Photos from the image-classification dataset "dataset" in the GitHub repository Capstone-CH2-PS196/FitFans. Its 11 classes are: barbell, dumbbell, dumbell, gym ball, kattle ball, leg press machine, punching bag, ab roller, stationary bicycle, exercise step, treadmill.

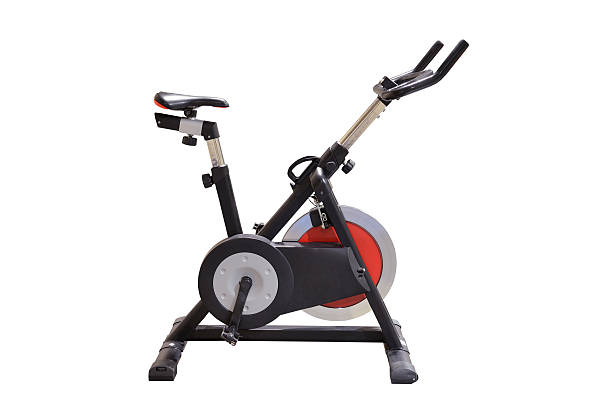
Label: stationary bicycle

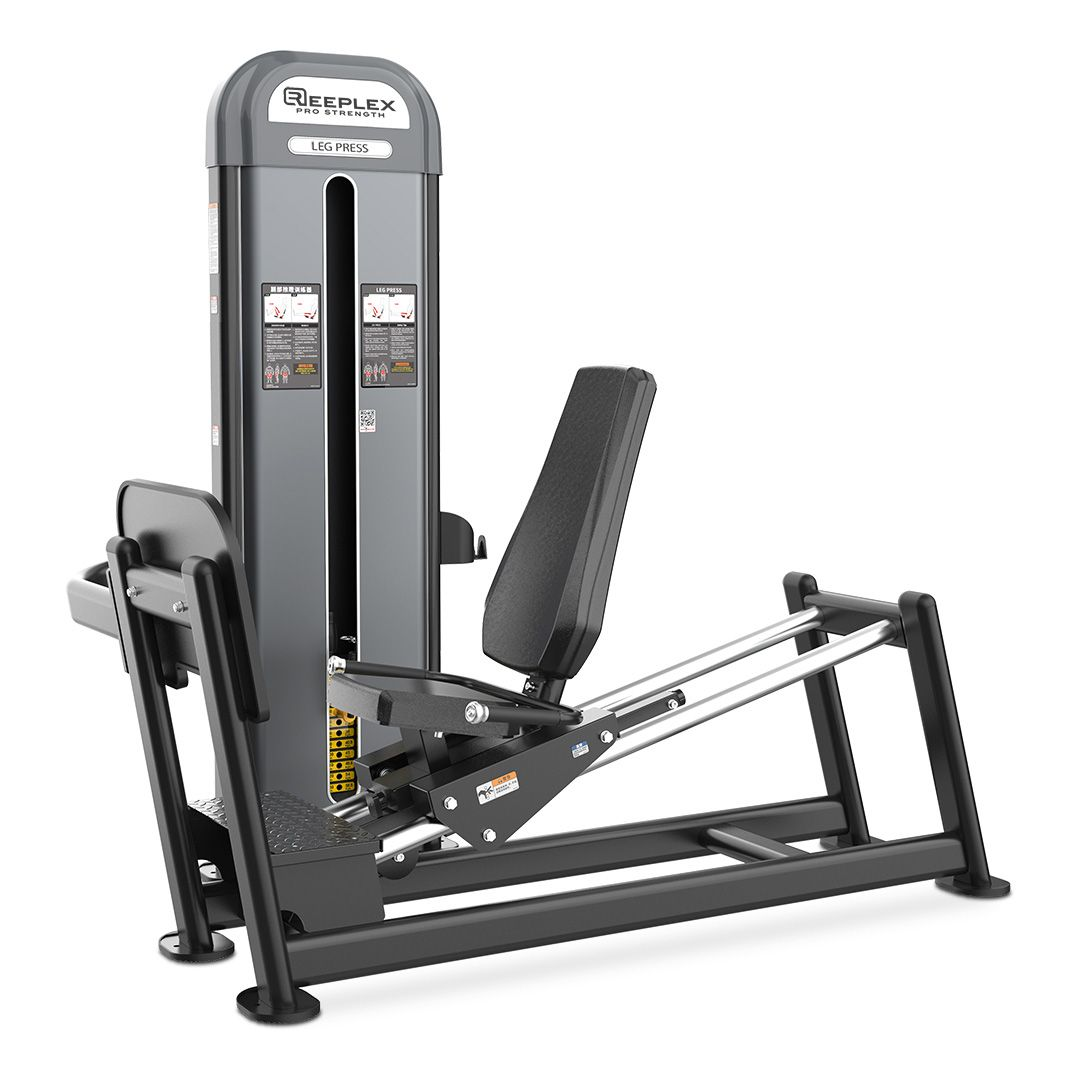
Label: leg press machine

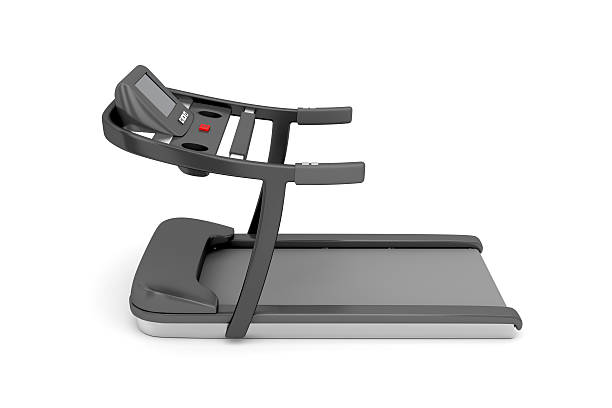
Label: treadmill

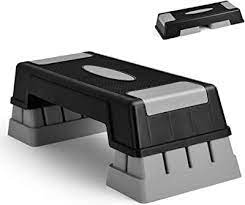
Label: exercise step

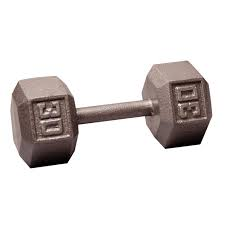
Label: dumbell

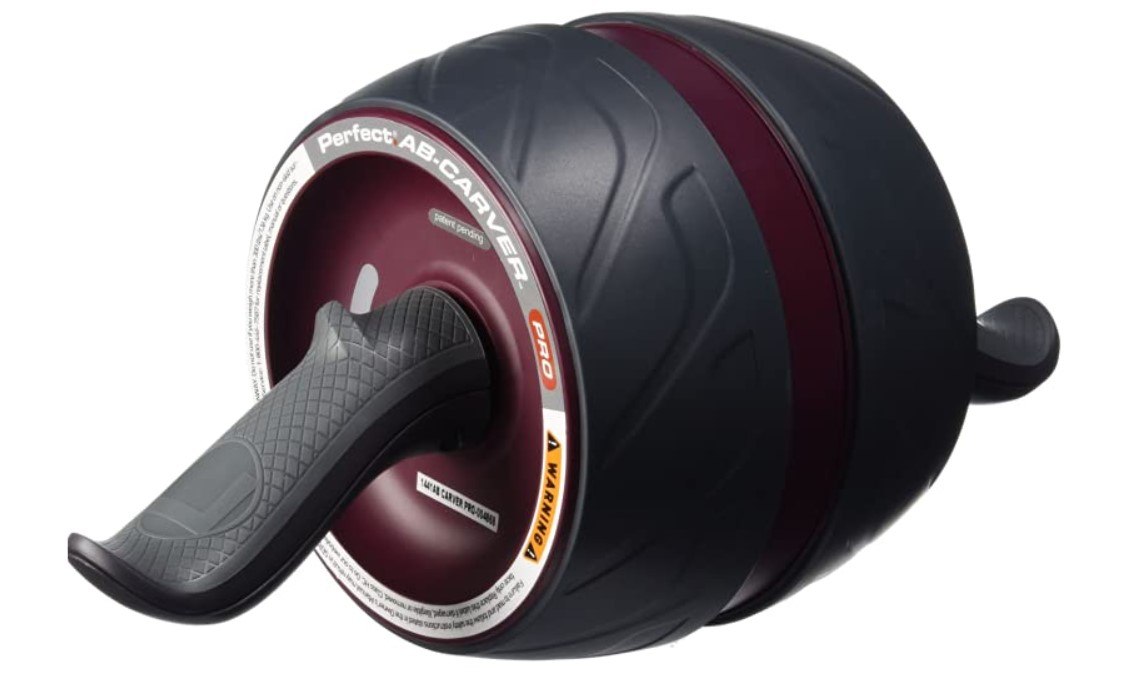
Label: ab roller
